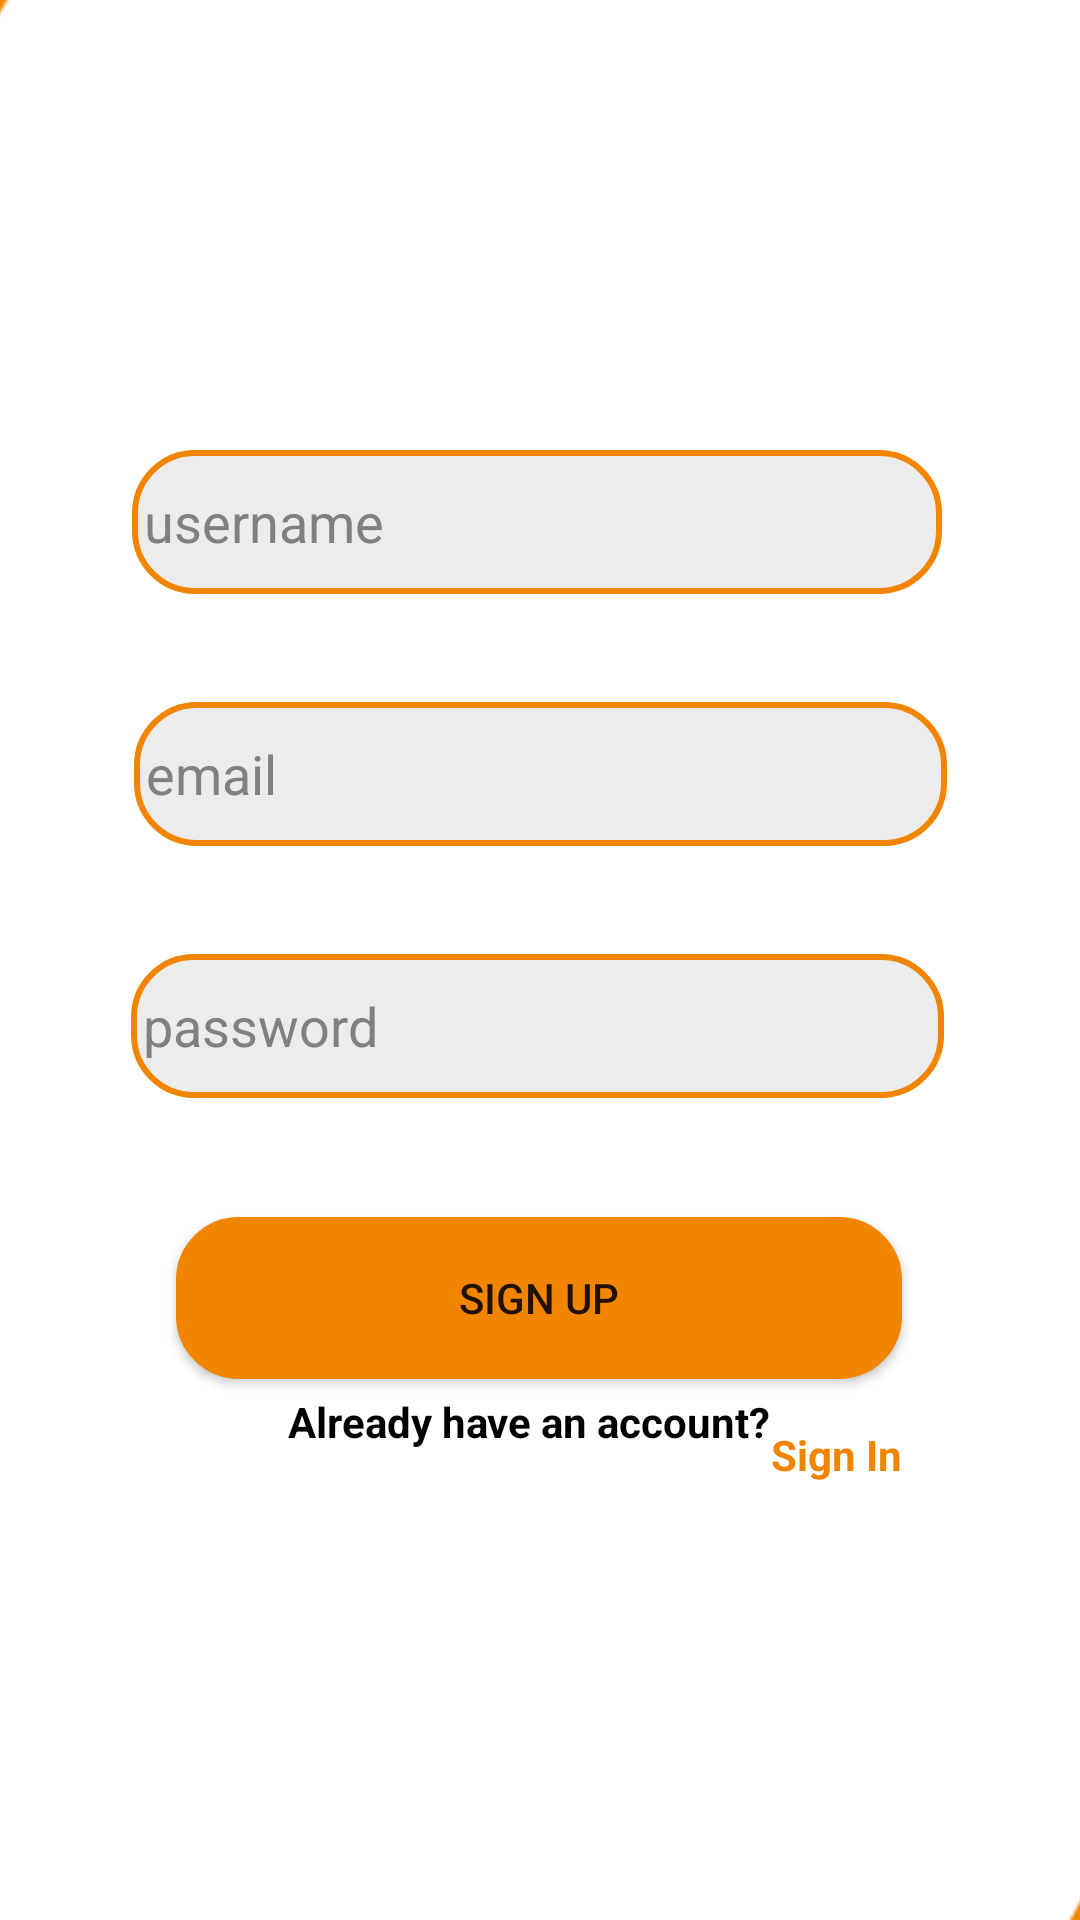

Android layout source for this screen:
<!-- AndroidManifest.xml: application theme Theme.PharmaApp -->
<!-- res/layout/activity_sign_up.xml -->
<?xml version="1.0" encoding="utf-8"?>
<androidx.constraintlayout.widget.ConstraintLayout xmlns:android="http://schemas.android.com/apk/res/android"
    xmlns:app="http://schemas.android.com/apk/res-auto"
    xmlns:tools="http://schemas.android.com/tools"
    android:layout_width="match_parent"
    android:layout_height="match_parent"
    tools:context=".SignUp">

    <Button
        android:id="@+id/sign_up_btn"
        android:layout_width="242dp"
        android:layout_height="54dp"
        android:background="@drawable/button"
        android:text="Sign up"
        app:backgroundTint="@color/orange"
        app:layout_constraintBottom_toBottomOf="parent"
        app:layout_constraintEnd_toEndOf="parent"
        app:layout_constraintHorizontal_bias="0.497"
        app:layout_constraintStart_toStartOf="parent"
        app:layout_constraintTop_toBottomOf="@+id/password"
        app:layout_constraintVertical_bias="0.18" />

    <EditText
        android:id="@+id/username"
        android:layout_width="270dp"
        android:layout_height="48dp"
        android:layout_marginTop="150dp"
        android:background="@drawable/button"
        android:ems="10"
        android:hint="username"
        android:inputType="textPersonName"
        android:padding="4dp"
        android:textColor="@color/black"
        android:textColorHint="@color/grey"
        app:layout_constraintEnd_toEndOf="parent"
        app:layout_constraintHorizontal_bias="0.489"
        app:layout_constraintStart_toStartOf="parent"
        app:layout_constraintTop_toTopOf="parent" />

    <EditText
        android:id="@+id/email"
        android:layout_width="271dp"
        android:layout_height="48dp"
        android:layout_marginTop="36dp"
        android:background="@drawable/button"
        android:ems="10"
        android:hint="email"
        android:inputType="textPersonName"
        android:minHeight="48dp"
        android:padding="4dp"
        android:textColor="@color/black"
        android:textColorHint="@color/grey"
        app:layout_constraintEnd_toEndOf="parent"
        app:layout_constraintStart_toStartOf="parent"
        app:layout_constraintTop_toBottomOf="@+id/username" />

    <EditText
        android:id="@+id/password"
        android:layout_width="271dp"
        android:layout_height="48dp"
        android:layout_marginTop="36dp"
        android:background="@drawable/button"
        android:ems="10"
        android:hint="password"
        android:inputType="textPersonName"
        android:minHeight="48dp"
        android:padding="4dp"
        android:textColor="@color/black"
        android:textColorHint="@color/grey"
        app:layout_constraintEnd_toEndOf="parent"
        app:layout_constraintHorizontal_bias="0.492"
        app:layout_constraintStart_toStartOf="parent"
        app:layout_constraintTop_toBottomOf="@+id/email" />

    <TextView
        android:id="@+id/textView2"
        android:layout_width="wrap_content"
        android:layout_height="wrap_content"
        android:layout_marginStart="96dp"
        android:layout_marginBottom="150dp"
        android:text="Already have an account?"
        android:textColor="@color/black"
        android:textStyle="bold"
        app:layout_constraintBottom_toBottomOf="parent"
        app:layout_constraintStart_toStartOf="parent"
        app:layout_constraintTop_toBottomOf="@+id/sign_up_btn"
        app:layout_constraintVertical_bias="0.415" />

    <TextView
        android:id="@+id/sign_in"
        android:layout_width="wrap_content"
        android:layout_height="wrap_content"
        android:layout_marginEnd="60dp"
        android:layout_marginBottom="104dp"
        android:text="Sign In"
        android:textColor="@color/orange"
        android:textStyle="bold"
        app:layout_constraintBottom_toBottomOf="parent"
        app:layout_constraintEnd_toEndOf="parent"
        app:layout_constraintHorizontal_bias="0.187"
        app:layout_constraintStart_toEndOf="@+id/textView2"
        app:layout_constraintTop_toBottomOf="@+id/sign_up_btn"
        app:layout_constraintVertical_bias="0.272" />

    <ImageView
        android:id="@+id/imageView4"
        android:layout_width="275dp"
        android:layout_height="276dp"
        android:layout_marginEnd="272dp"
        android:layout_marginBottom="532dp"
        app:layout_constraintBottom_toBottomOf="parent"
        app:layout_constraintEnd_toEndOf="parent"
        app:srcCompat="@drawable/down_triangle" />

    <ImageView
        android:id="@+id/imageView5"
        android:layout_width="275dp"
        android:layout_height="276dp"
        android:layout_marginStart="272dp"
        android:layout_marginTop="532dp"
        app:layout_constraintStart_toStartOf="parent"
        app:layout_constraintTop_toTopOf="parent"
        app:srcCompat="@drawable/up_triangle" />
</androidx.constraintlayout.widget.ConstraintLayout>
<!-- resources referenced by this layout -->
<resources>
  <color name="black">#FF000000</color>
  <color name="grey">#808080</color>
  <color name="orange">#F28500</color>
  <!-- drawable button (drawable) -->
  <?xml version="1.0" encoding="utf-8"?>
  <shape xmlns:android="http://schemas.android.com/apk/res/android">
      <corners android:radius="20dp"/>
      <solid android:color="@color/light_grey"/>
      <stroke android:color="@color/orange" android:width="2dp"/>
  </shape>
  <!-- drawable down_triangle: png bitmap (drawable, 4598 bytes) -->
  <!-- drawable up_triangle: png bitmap (drawable, 5140 bytes) -->
  <style name="Theme.PharmaApp" parent="Theme.MaterialComponents.DayNight.NoActionBar">
          
          <item name="colorPrimary">@color/orange</item>
          <item name="colorPrimaryVariant">@color/orange</item>
          <item name="colorOnPrimary">@color/white</item>
          
          <item name="colorSecondary">@color/teal_200</item>
          <item name="colorSecondaryVariant">@color/teal_700</item>
          <item name="colorOnSecondary">@color/black</item>
          
          <item name="android:statusBarColor">?attr/colorPrimaryVariant</item>
          
      </style>
  <color name="light_grey">#ECECEC</color>
  <color name="white">#FFFFFFFF</color>
  <color name="teal_200">#FF03DAC5</color>
  <color name="teal_700">#FF018786</color>
</resources>
